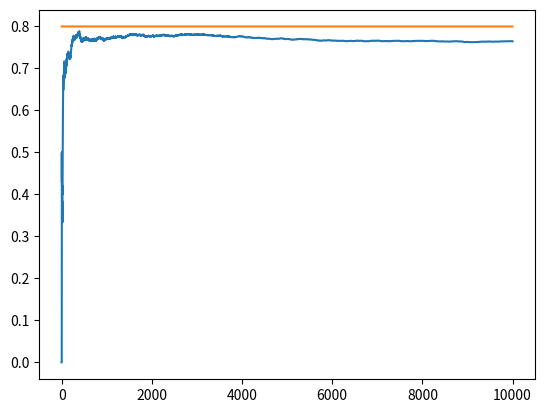

Here is the Python script that generated this plot:
# Databricks notebook source
# MAGIC %md
# MAGIC #Introduction

# COMMAND ----------

# MAGIC %md
# MAGIC Penalty kick shootouts are a key part of tournament soccer. If the match is tied after regulation and/or overtime, a shootout determines the winner. Goalkeepers are crucial in these moments. A goalkeeper who is able to save multiple shots greatly increases his or her team's chance of winning. 

# COMMAND ----------

# MAGIC %md
# MAGIC Managers face a tough decision when going into a shootout. Most teams have two or three goalkeepers on the roster, and the starting goalkeeper might not be the best for the specialized skill of blocking shots in a shootout. Several managers will substitute the goalkeeper right before the shootout so the goalkeeper with the highest *save rate* will participate in the shootout. 

# COMMAND ----------

# MAGIC %md
# MAGIC But how does a manager determine which goalkeeper has the highest *save rate*? This project explores this question.

# COMMAND ----------

# MAGIC %md
# MAGIC ## Notes and Caveats

# COMMAND ----------

# MAGIC %md
# MAGIC ### Assumptions

# COMMAND ----------

# MAGIC %md
# MAGIC For simplicity throughout the exercise, we will assume that each goalkeeper has an inherent *true save rate*. This does not change over time or with practice. Whether the goalkeeper saves a given shot is a random variable. The goalkeeper saves the shot with probability *true save rate* or the shot is scored.

# COMMAND ----------

# MAGIC %md
# MAGIC ### Other Applications

# COMMAND ----------

# MAGIC %md
# MAGIC The rest of this notebook will explore how a coach might use data to determine which goalkeeper on her roster has the highest save rate. The applications for this kind of algorithm, however, are much broader than sports. Similar approaches could be used for:
# MAGIC - a marketing analyst determining which ad has the highest click-through rate
# MAGIC - a drug manufacturer determining which drug is most effective
# MAGIC - a manager determining which price is most likely to convince a customer to buy a product

# COMMAND ----------

# MAGIC %md
# MAGIC ### Attribution

# COMMAND ----------

# MAGIC %md
# MAGIC For much of what I learned I am indebted to [The Lazy Programmer](https://swirecc.udemy.com/user/lazy-programmer/) who has a fantastic course on Udemy on this topic. 
# MAGIC
# MAGIC If you are interested in learning more about A/B Testing, I highly recommend the [course](https://swirecc.udemy.com/course/bayesian-machine-learning-in-python-ab-testing/). 
# MAGIC
# MAGIC

# COMMAND ----------

# MAGIC %md
# MAGIC # Approach 1: Classical A/B Testing

# COMMAND ----------

# MAGIC %md
# MAGIC Let's start with the *Classical* approach from statistics (this is also the *frequentist method*)  

# COMMAND ----------

# MAGIC %md
# MAGIC The coach wants to know which goalkeeper (Buffon or Casillas) has a higher *save rate*. The coach plans an experiment.
# MAGIC
# MAGIC > During training sessions, each goalkeeper will face a number of penalty kick shots from several different shooters. The coach will record whether each shot is saved and use this data to determine which goalkeeper has the higher save rate or if they are the same.

# COMMAND ----------

# MAGIC %md
# MAGIC The coach knows that the average save rate among all goalkeepers is about [25%](https://theanalyst.com/2024/05/premier-league-penalties-like-free-goal). The coach reasons that it is important to be able to detect a difference of 5% or greater between the true save rates of each goalkeeper.
# MAGIC
# MAGIC To ensure the experiment picks up the difference (if it exists), *how many shots should each goalkeeper face?*

# COMMAND ----------

# MAGIC %md
# MAGIC The coach is not sure how to answer that question. She googles around online and lands on this [calculator](https://www2.ccrb.cuhk.edu.hk/stat/proportion/Casagrande.htm) from the center for clinical research and biostats. 

# COMMAND ----------

gk1 = 0.25
gk2 = 0.3 #the minimum difference the coach wants to detect

r=1 #each goalkeeper should face the same number of shots
alpha = 0.25 #type I error, rejecting true null. Coach is not too concerned if she thinks a goalkeeper is better when they are actually the same. The cost is using an unnecessary substitute, which is not as critical as the other error... 
beta = 0.01 #type II error, failing to reject false null. Coach really wants to make sure she knows the difference if there is one
power = 1 - beta 

# COMMAND ----------

# MAGIC %md
# MAGIC The coach puts the values into the calculator and...

# COMMAND ----------

# MAGIC %md
# MAGIC ![picture of sample calculator](pics/sample_calc.png)

# COMMAND ----------

# MAGIC %md
# MAGIC Each goalkeeper needs to face 1964 shots to ensure we pick up the difference!!!

# COMMAND ----------

# MAGIC %md
# MAGIC ## Simulation

# COMMAND ----------

# MAGIC %md
# MAGIC Let's take a brief pause from the story and simulate what this would look like.

# COMMAND ----------

#set up the experiment
import numpy as np
from scipy.stats import ttest_ind

def t_experiment(p1_name, p1, p2_name, p2, n, seed):
    np.random.seed(seed)  # Set the seed for reproducibility

    #simulate each goalkeeper facing n shots. 1 is a save, 0 is a goal
    p1_results = np.random.choice([1, 0], size=n, p=[p1, 1-p1])
    p2_results = np.random.choice([1, 0], size=n, p=[p2, 1-p2])

    # Perform a 2-sided test
    t_stat, p_value = ttest_ind(p1_results, p2_results, alternative='two-sided')

    #interpret test
    if p_value < alpha:
        r = 'GOALKEEPERS HAVE STATISTICALLY DIFFERENT SAVE RATES'
    else:
        r = 'GOALKEEPERS HAVE STATISTICALLY EQUIVALENT SAVE RATES'

    #print results
    print(p1_name, "observed save rate:", p1_results.mean())
    print(p2_name, "observed save rate:", p2_results.mean())
    print('t-statistic:', t_stat)
    print('p-value:', p_value)
    print()
    print(r)

# COMMAND ----------

# MAGIC %md
# MAGIC ### Scenario 1

# COMMAND ----------

# MAGIC %md
# MAGIC In scenario 1, let's say Buffon has a save rate of 25% and Casillas has a save rate of 30%

# COMMAND ----------

buffon_rate = 0.25
casillas_rate = 0.3
n=1964
seed=123 #for reproducibility

t_experiment('Buffon', buffon_rate, 'Casillas', casillas_rate, n, 123)

# COMMAND ----------

# MAGIC %md
# MAGIC We correctly identified that Casillas is the better goalkeeper

# COMMAND ----------

# MAGIC %md
# MAGIC ### Scenario 2 

# COMMAND ----------

# MAGIC %md
# MAGIC But now let's say they are a bit closer. Buffon's save rate is 28% and Casillas's is 30%

# COMMAND ----------

buffon_rate = 0.28
casillas_rate = 0.3
n=1964
seed=123 #for reproducibility

t_experiment('Buffon', buffon_rate, 'Casillas', casillas_rate, n, 123)

# COMMAND ----------

# MAGIC %md
# MAGIC We spent nearly 4000 penalty kicks to not even pick up the different save rates

# COMMAND ----------

# MAGIC %md
# MAGIC ### Scenario 3

# COMMAND ----------

# MAGIC %md 
# MAGIC Now let's say the opposite, Casillas is much better than Buffon. Buffon's save rate is 20% and Casillas's is 30%

# COMMAND ----------

buffon_rate = 0.2
casillas_rate = 0.3
n=1964
seed=123 #for reproducibility

t_experiment('Buffon', buffon_rate, 'Casillas', casillas_rate, n, 123)

# COMMAND ----------

# MAGIC %md 
# MAGIC Our test clearly picks up the difference. But we could have gotten the same information in far fewer trials, with each goalkeeper facing only 40 shots (2% of the original planned experiment)

# COMMAND ----------

buffon_rate = 0.2
casillas_rate = 0.3
n=40
seed=123 #for reproducibility

t_experiment('Buffon', buffon_rate, 'Casillas', casillas_rate, n, 123)

# COMMAND ----------

# MAGIC %md
# MAGIC Our simulation laid bare some of the drawbacks of the classical approach to this problem:
# MAGIC
# MAGIC - The coach does not want to spend hours taking 4000 penalty kicks. That time could be spent on more impactful training
# MAGIC - If the goalkeepers have similar, but not *equivalent*, save rates (as in scenario 2), we still will not identify the correct goalkeeper
# MAGIC - If the goalkeepers are vastly different (as in scenario 3), we don't want to complete the experiment
# MAGIC - What if the team faces a shootout before they can complete the experiment? They need a way to choose which goalkeeper with incomplete data

# COMMAND ----------

# MAGIC %md
# MAGIC This exposes a tension called *The Explore Exploit Dilemma*.
# MAGIC
# MAGIC On one hand we want to explore and collect more data (have both goalkeepers face more shots).
# MAGIC
# MAGIC On the other hand, we want to exploit and make sure the better goalkeeper faces as many shots as possible, since he will save more.
# MAGIC
# MAGIC Our first approach does not handle this tension in a satisfactory way. Let's turn to a new way of thinking.

# COMMAND ----------

import numpy as np
from scipy.stats import norm, t

import matplotlib.pyplot as plt

# COMMAND ----------

np.random.seed(123)

# COMMAND ----------

N=1000
mu=5
sigma=2
X = np.random.randn(N)*sigma + mu

# COMMAND ----------

# MAGIC %md
# MAGIC Z confidence interval

# COMMAND ----------

mu_hat = np.mean(X)
sigma_hat = np.std(X, ddof=1)
z_left = norm.ppf(.025)
z_right = norm.ppf(.975)
lower = mu_hat + z_left * sigma_hat / np.sqrt(N)
upper = mu_hat + z_right * sigma_hat / np.sqrt(N)

# COMMAND ----------

print(lower, mu_hat, upper)

# COMMAND ----------

# MAGIC %md
# MAGIC T confidence Interval

# COMMAND ----------

mu_hat = np.mean(X)
sigma_hat = np.std(X, ddof=1)
t_left = t.ppf(.025, df=N-1)
t_right = t.ppf(.975, df=N-1)
lower = mu_hat + z_left * sigma_hat / np.sqrt(N)
upper = mu_hat + z_right * sigma_hat / np.sqrt(N)

# COMMAND ----------

print(lower, mu_hat, upper)

# COMMAND ----------

# MAGIC %md
# MAGIC experiment

# COMMAND ----------

def experiment():
    X = np.random.randn(N)*sigma + mu
    mu_hat = np.mean(X)
    sigma_hat = np.std(X, ddof=1)
    t_left = t.ppf(.025, df=N-1)
    t_right = t.ppf(.975, df=N-1)
    lower = mu_hat + z_left * sigma_hat / np.sqrt(N)
    upper = mu_hat + z_right * sigma_hat / np.sqrt(N)
    return mu > lower and mu < upper

# COMMAND ----------

def multi_experiment(M):
    results = [experiment() for i in range(M)]
    return np.mean(results)

# COMMAND ----------

multi_experiment(10000)

# COMMAND ----------

# MAGIC %md
# MAGIC # Bandits

# COMMAND ----------

# MAGIC %md
# MAGIC ## Epsilon Greedy

# COMMAND ----------

num_trials = 10000
eps = 0.1
bandit_probs = [0.2, 0.5, 0.8]

# COMMAND ----------

class Bandit:
    def __init__(self, p):
        #p is the win rate
        self.p = p
        self.p_estimate = 0
        self.N = 0 #samples collected so far

    def pull(self):
        #draw a 1 with probability p
        return np.random.random() < self.p
    
    def update(self, x):
        #x is 0 or 1
        self.N += 1
        self.p_estimate = ((self.N - 1)*self.p_estimate + x) / self.N

# COMMAND ----------

def experiment():
    bandits = [Bandit(p) for p in bandit_probs]

    rewards = np.zeros(num_trials)
    num_times_explored = 0
    num_times_exploited = 0
    num_optimal = 0
    optimal_j = np.argmax([b.p for b in bandits]) #you won't know this in real life
    print("optimal j:", optimal_j)

    for i in range(num_trials):

        if np.random.random() < eps:
            num_times_explored += 1
            j = np.random.randint(len(bandits))
        else:
            num_times_exploited += 1
            j = np.argmax([b.p_estimate for b in bandits])

        if j == optimal_j:
            num_optimal += 1

        #get a reward
        x = bandits[j].pull()

        #udpate reward array
        rewards[i] = x

        #update the bandit
        bandits[j].update(x)


    #coll info
    for b in bandits:
        print('mean estimate:', b.p_estimate)

    print('total reward earned:', rewards.sum())
    print('overall win rate:', rewards.sum() / num_trials)
    print('times explored:', num_times_explored)
    print('times exploited:', num_times_exploited)
    print('times used optimal:', num_optimal)

    cumulative_rewards = np.cumsum(rewards)
    win_rates = cumulative_rewards / (np.arange(num_trials) + 1)
    plt.plot(win_rates)
    plt.plot(np.ones(num_trials)*np.max(bandit_probs))
    plt.show()

# COMMAND ----------

experiment()

# COMMAND ----------


